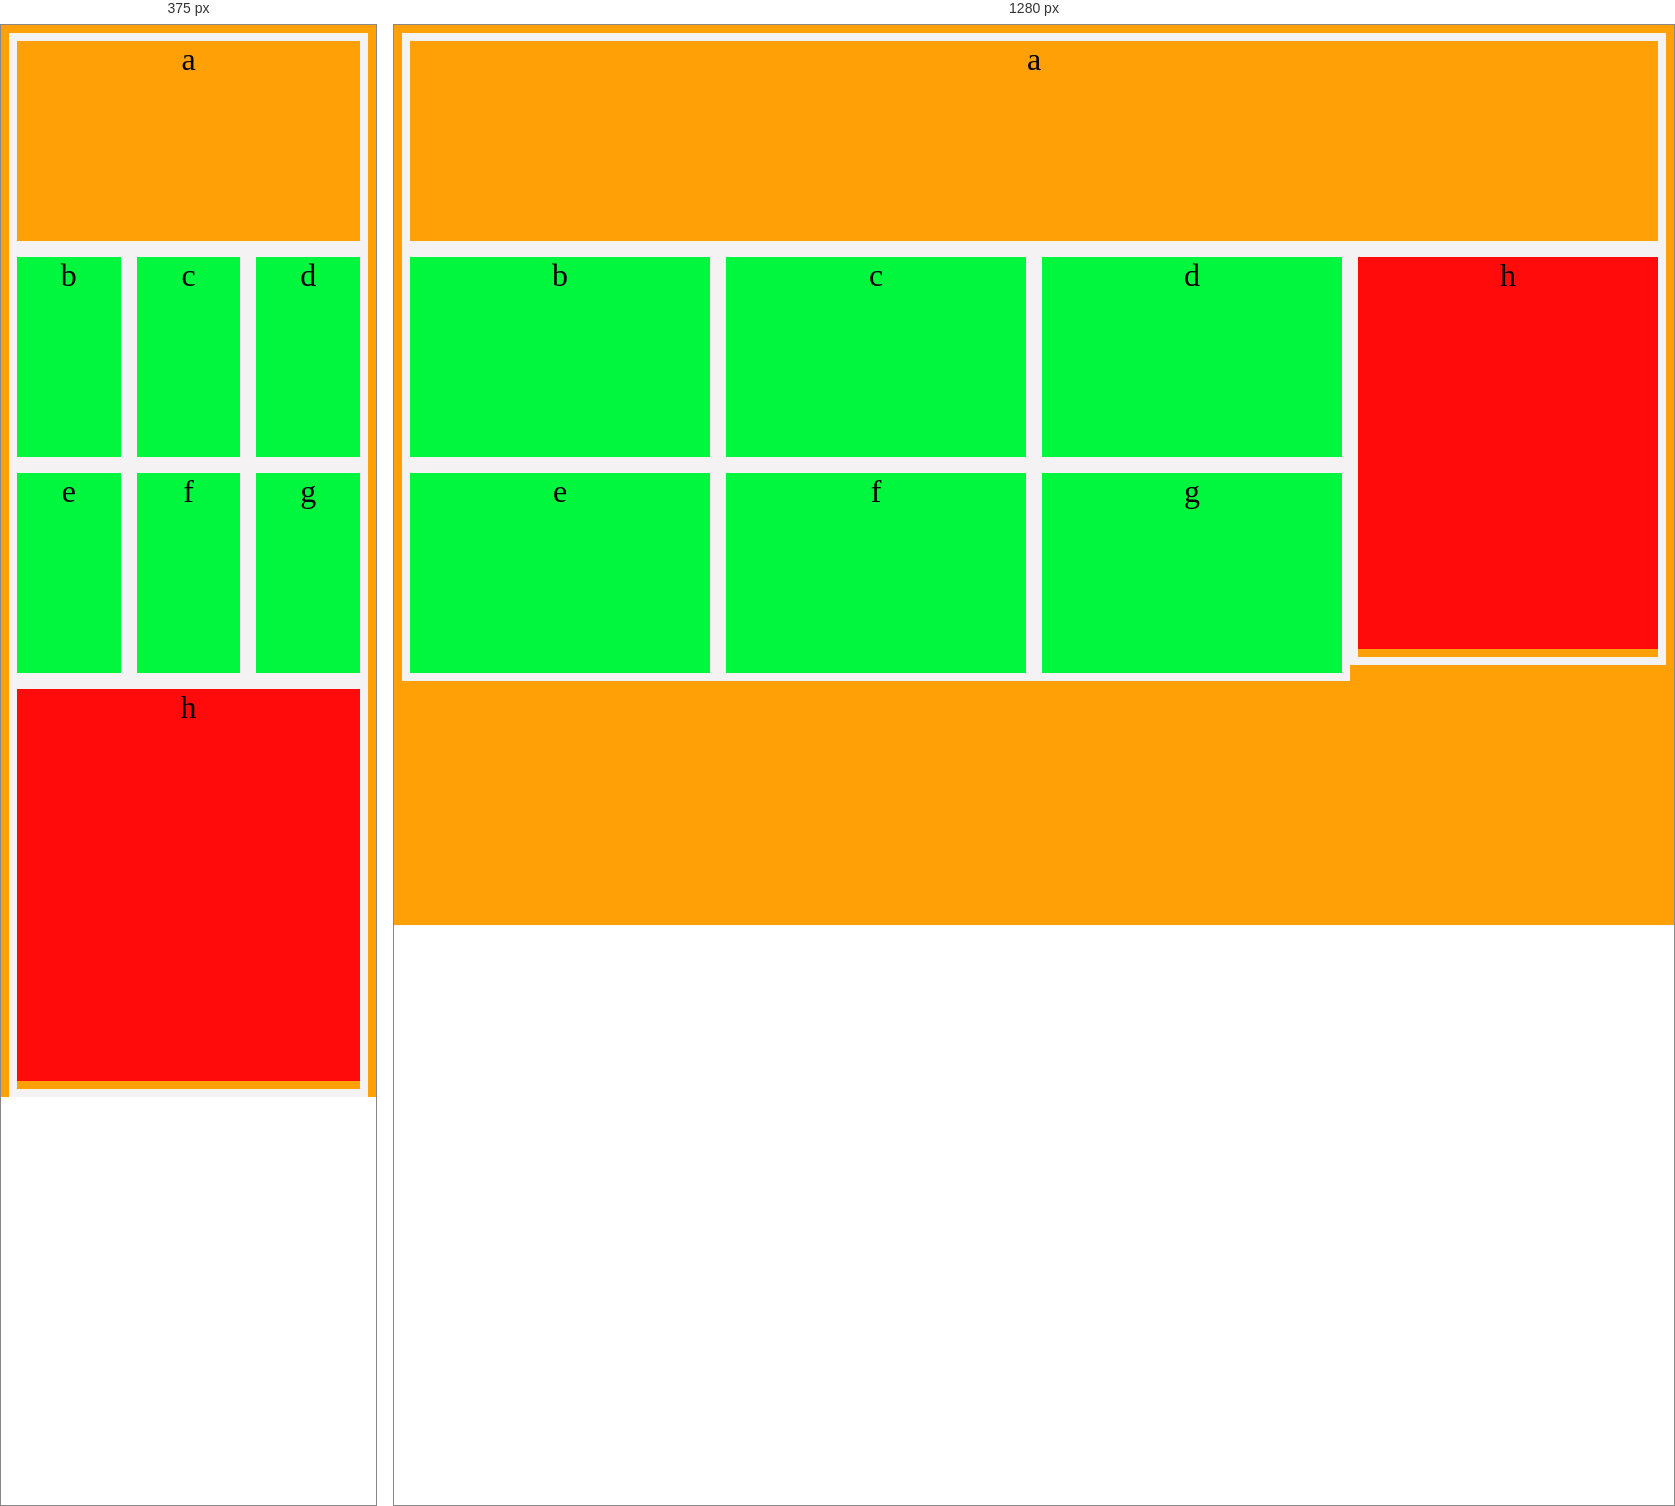
Rendered at 375 px and 1280 px, left to right.

<!-- file: index.html -->
<!DOCTYPE html>
<html>
  <head>
    <title>Parcel Sandbox</title>
    <meta charset="UTF-8" />
  </head>
  <link rel="stylesheet" href="./main.css">

  <body>
    <div class="container">
      <div class="a child">a</div>
      <div class="flex">
        <div class="parent">

          <div class="child-parent">
            <div class="b child">b</div>
            <div class="c child">c</div>
            <div class="d child">d</div>
          </div>
            <div class="child-parent">
              <div class="e child">e</div>
              <div class="f child">f</div>
              <div class="g child">g</div>
            </div>


        </div>

        <div class="parent-2">
          <div class="h child">h</div>
        </div>


      </div>
    </div>

    <script src="src/index.js"></script>
  </body>
</html>


/* @media block from main.css */
@media (max-width: 600px) {
  .flex {
    flex-direction: column;
  }

  .flex > .parent {
    width: 100%;
  }

  .flex > .parent-2 {
    width: 100%;
  }
  .h child{
    height: 100%;
  }


}